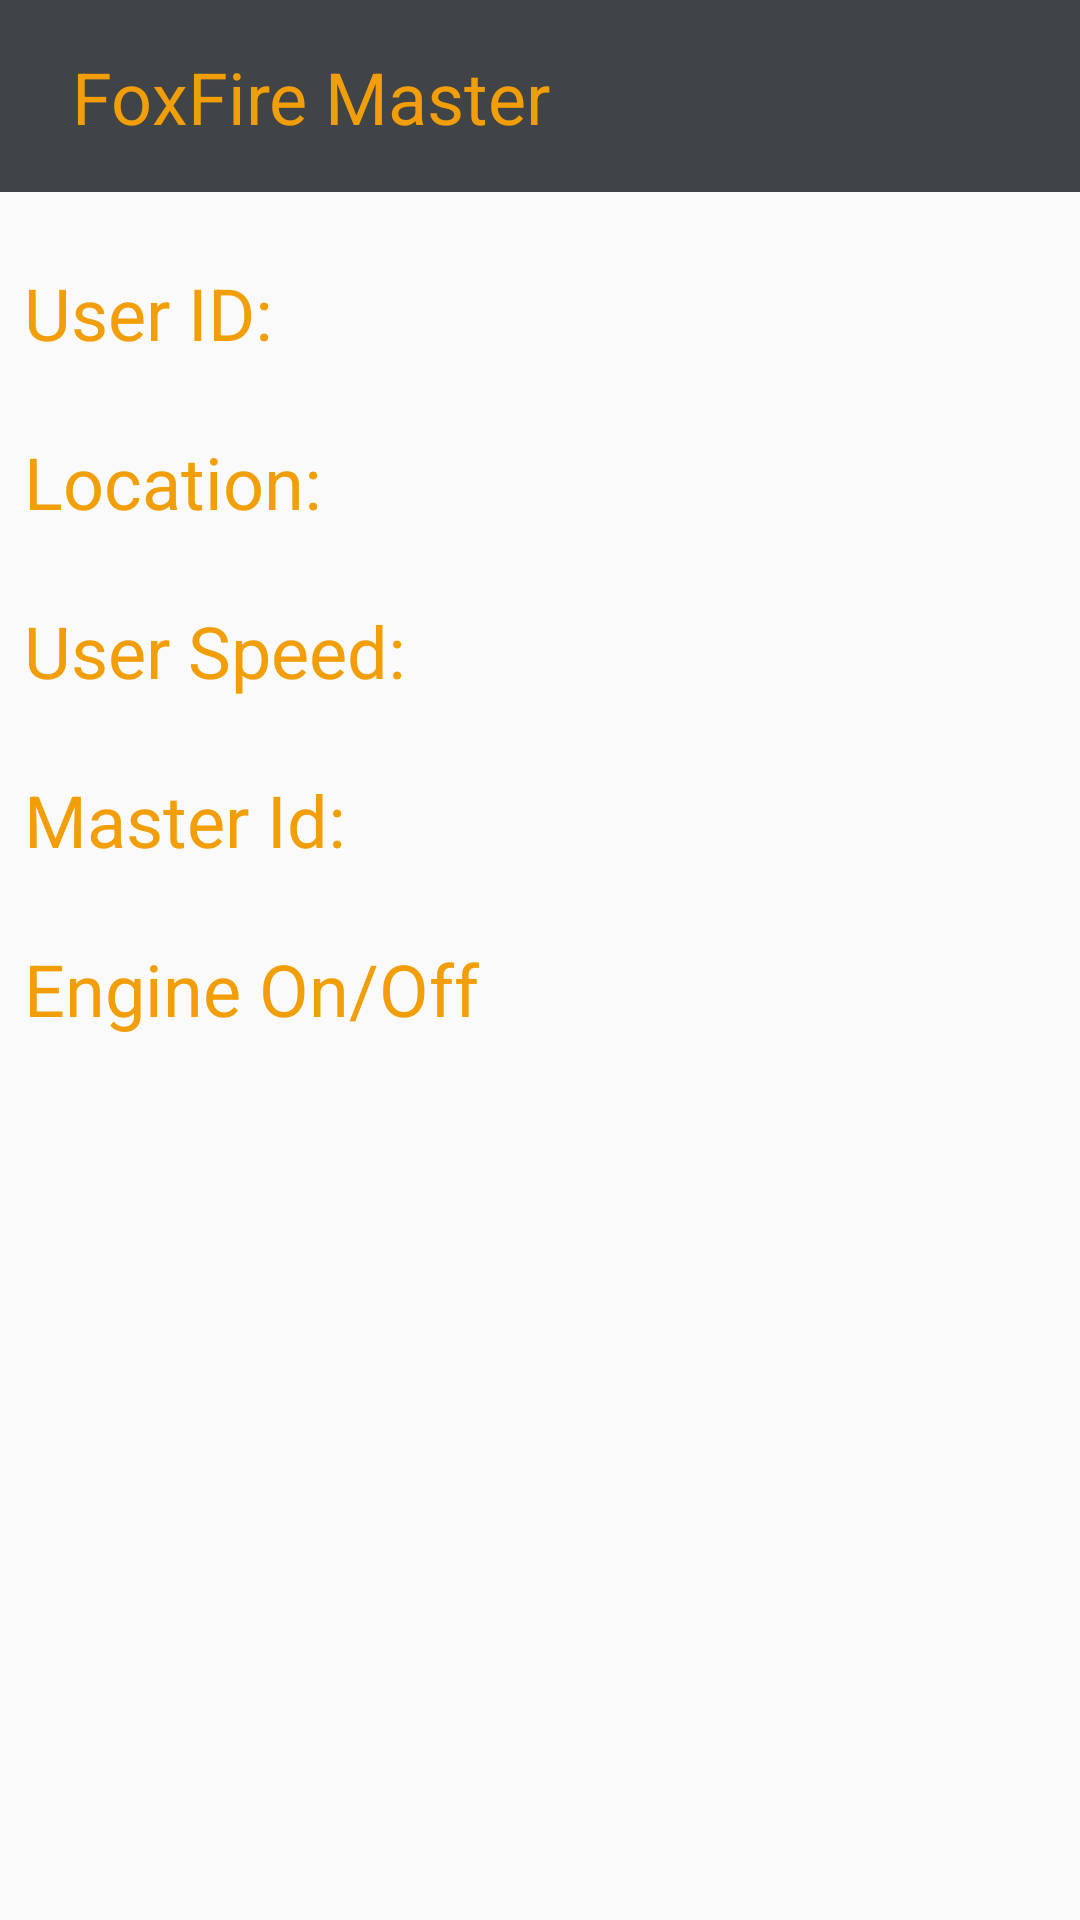

Produce the Android XML layout that renders to this screen, including the resource entries it uses.
<!-- AndroidManifest.xml: application theme AppTheme -->
<!-- res/layout/activity_click__card_.xml -->
<?xml version="1.0" encoding="utf-8"?>
<androidx.constraintlayout.widget.ConstraintLayout xmlns:android="http://schemas.android.com/apk/res/android"
    xmlns:app="http://schemas.android.com/apk/res-auto"
    android:layout_width="match_parent"
    android:layout_height="match_parent">

    <include
        android:id="@+id/include"
        layout="@layout/toolbar"
        app:layout_constraintEnd_toEndOf="parent"
        app:layout_constraintStart_toStartOf="parent"
        app:layout_constraintTop_toTopOf="parent" />

    <TextView
        android:id="@+id/userTV"
        android:layout_width="0dp"
        android:layout_height="wrap_content"
        android:layout_marginStart="8dp"
        android:layout_marginLeft="8dp"
        android:layout_marginTop="24dp"
        android:layout_marginEnd="8dp"
        android:layout_marginRight="8dp"
        android:text="@string/user_id"
        android:textColor="@color/colorAccent"
        android:textSize="24sp"
        app:layout_constraintEnd_toEndOf="parent"
        app:layout_constraintStart_toStartOf="parent"
        app:layout_constraintTop_toBottomOf="@+id/include" />

    <TextView
        android:id="@+id/locationTV"
        android:layout_width="0dp"
        android:layout_height="wrap_content"
        android:layout_marginStart="8dp"
        android:layout_marginLeft="8dp"
        android:layout_marginTop="24dp"
        android:layout_marginEnd="8dp"
        android:layout_marginRight="8dp"
        android:text="@string/location"
        android:textColor="@color/colorAccent"
        android:textSize="24sp"
        app:layout_constraintEnd_toEndOf="parent"
        app:layout_constraintStart_toStartOf="parent"
        app:layout_constraintTop_toBottomOf="@+id/userTV" />

    <TextView
        android:id="@+id/speedTV"
        android:layout_width="0dp"
        android:layout_height="wrap_content"
        android:layout_marginStart="8dp"
        android:layout_marginLeft="8dp"
        android:layout_marginTop="24dp"
        android:layout_marginEnd="8dp"
        android:layout_marginRight="8dp"
        android:text="@string/user_speed"
        android:textColor="@color/colorAccent"
        android:textSize="24sp"
        app:layout_constraintEnd_toEndOf="parent"
        app:layout_constraintStart_toStartOf="parent"
        app:layout_constraintTop_toBottomOf="@+id/locationTV" />

    <TextView
        android:id="@+id/masterTV"
        android:layout_width="0dp"
        android:layout_height="wrap_content"
        android:layout_marginStart="8dp"
        android:layout_marginLeft="8dp"
        android:layout_marginTop="24dp"
        android:layout_marginEnd="8dp"
        android:layout_marginRight="8dp"
        android:text="@string/master_id"
        android:textColor="@color/colorAccent"
        android:textSize="24sp"
        app:layout_constraintEnd_toEndOf="parent"
        app:layout_constraintStart_toStartOf="parent"
        app:layout_constraintTop_toBottomOf="@+id/speedTV" />

    <TextView
        android:id="@+id/engineTV"
        android:layout_width="0dp"
        android:layout_height="wrap_content"
        android:layout_marginStart="8dp"
        android:layout_marginLeft="8dp"
        android:layout_marginTop="24dp"
        android:layout_marginEnd="8dp"
        android:layout_marginRight="8dp"
        android:text="@string/engine_on_off"
        android:textColor="@color/colorAccent"
        android:textSize="24sp"
        app:layout_constraintEnd_toEndOf="parent"
        app:layout_constraintStart_toStartOf="parent"
        app:layout_constraintTop_toBottomOf="@+id/masterTV" />


</androidx.constraintlayout.widget.ConstraintLayout>
<!-- res/layout/toolbar.xml (included above) -->
<?xml version="1.0" encoding="utf-8"?>
<androidx.constraintlayout.widget.ConstraintLayout xmlns:android="http://schemas.android.com/apk/res/android"
    xmlns:app="http://schemas.android.com/apk/res-auto"
    xmlns:tools="http://schemas.android.com/tools"
    android:layout_width="match_parent"
    android:layout_height="64dp"
    android:orientation="vertical"
    android:background="@color/colorPrimary">


    <TextView
        android:id="@+id/textView6"
        android:layout_width="wrap_content"
        android:layout_height="wrap_content"
        android:layout_marginStart="24dp"
        android:layout_marginLeft="24dp"
        android:layout_marginTop="8dp"
        android:layout_marginBottom="8dp"
        android:text="@string/app_name"
        android:textSize="24sp"
        app:layout_constraintBottom_toBottomOf="parent"
        app:layout_constraintStart_toStartOf="parent"
        app:layout_constraintTop_toTopOf="parent"
        android:textColor="@color/colorAccent"/>

    <ImageView
        android:id="@+id/toolBar_menu"
        android:layout_width="40dp"
        android:layout_height="30dp"
        android:layout_marginTop="8dp"
        android:layout_marginBottom="8dp"
        android:contentDescription="@string/desc"
        android:tint="@color/colorAccent"
        app:layout_constraintBottom_toBottomOf="parent"
        app:layout_constraintEnd_toEndOf="parent"
        app:layout_constraintTop_toTopOf="parent"
        app:srcCompat="@drawable/menu_icon" />
</androidx.constraintlayout.widget.ConstraintLayout>
<!-- resources referenced by this layout -->
<resources>
  <color name="colorAccent">#F19E08</color>
  <color name="colorPrimary">#404447</color>
  <string name="app_name">FoxFire Master</string>
  <string name="desc">desc</string>
  <string name="engine_on_off">Engine On/Off</string>
  <string name="location">Location:</string>
  <string name="master_id">Master Id:</string>
  <string name="user_id">User ID:</string>
  <string name="user_speed">User Speed:</string>
  <style name="AppTheme" parent="Theme.AppCompat.Light.NoActionBar">
          
          <item name="colorPrimary">@color/colorPrimary</item>
          <item name="colorPrimaryDark">@color/colorPrimaryDark</item>
          <item name="colorAccent">@color/colorAccent</item>
          <item name="android:windowFullscreen">true</item>
      </style>
  <color name="colorPrimaryDark">#000000</color>
</resources>
